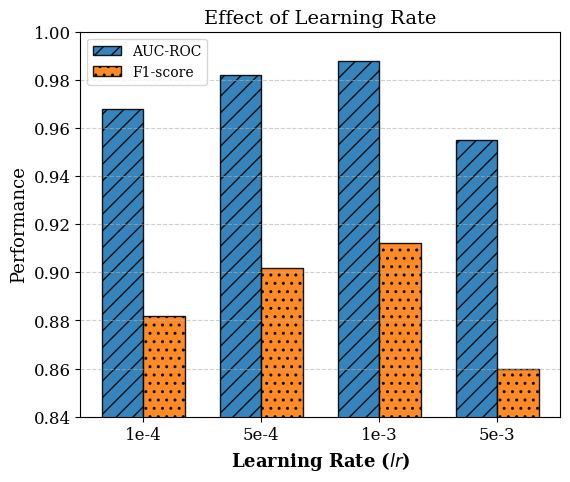

This chart was generated by the following Python code:
import matplotlib.pyplot as plt
import numpy as np

# --- 1. 设置顶刊绘图风格 ---
plt.rcParams['font.family'] = 'serif'
plt.rcParams['font.size'] = 12
plt.rcParams['axes.labelsize'] = 13
plt.rcParams['axes.titlesize'] = 14
plt.rcParams['xtick.labelsize'] = 12
plt.rcParams['ytick.labelsize'] = 12
plt.rcParams['legend.fontsize'] = 10

# --- 2. HTEN 的 9 个核心超参数数据 (DGraph-Fin) ---
data_dict = {
    # 一、 拓扑感知参数
    'Landscape Functions ($K$)': (['1', '3', '5', '7'], [0.965, 0.988, 0.982, 0.975], [0.880, 0.912, 0.905, 0.892]),
    'Topological Feature Dimension ($d_t$)': (
    ['16', '32', '64', '128'], [0.960, 0.978, 0.988, 0.984], [0.875, 0.898, 0.912, 0.906]),
    'GSE-enhanced GNN Layers ($L$)': (['1', '2', '3', '4'], [0.970, 0.988, 0.975, 0.962], [0.885, 0.912, 0.890, 0.872]),

    # 二、 双曲表示参数
    'Hyperbolic Embedding Dimension ($d$)': (
    ['32', '64', '128', '256'], [0.968, 0.980, 0.988, 0.986], [0.882, 0.901, 0.912, 0.910]),
    'Initial Curvature ($c$)': (
    ['0.1', '0.5', '1.0', '2.0'], [0.955, 0.976, 0.988, 0.972], [0.865, 0.895, 0.912, 0.888]),
    'Repulsion Margin ($\\gamma$)': (
    ['0.5', '1.0', '2.0', '5.0'], [0.965, 0.978, 0.988, 0.970], [0.878, 0.896, 0.912, 0.885]),

    # 三、 端到端优化参数
    'Hyperbolic Loss Weight ($\\alpha$)': (
    ['0.01', '0.05', '0.1', '0.5'], [0.970, 0.982, 0.988, 0.968], [0.885, 0.904, 0.912, 0.880]),
    'Weight Decay ($\\lambda$)': (
    ['1e-5', '5e-4', '1e-3', '1e-2'], [0.962, 0.988, 0.984, 0.958], [0.875, 0.912, 0.905, 0.868]),
    'Learning Rate ($lr$)': (
    ['1e-4', '5e-4', '1e-3', '5e-3'], [0.968, 0.982, 0.988, 0.955], [0.882, 0.902, 0.912, 0.860])
}

# ==========================================
# --- 3. 参数选择区：在这里切换你想画的图！ ---
# ==========================================

# target_param = 'Landscape Functions ($K$)'
# target_param = 'Topological Feature Dimension ($d_t$)'
# target_param = 'GSE-enhanced GNN Layers ($L$)'

# target_param = 'Hyperbolic Embedding Dimension ($d$)'
# target_param = 'Initial Curvature ($c$)'
# target_param = 'Repulsion Margin ($\\gamma$)'

# target_param = 'Hyperbolic Loss Weight ($\\alpha$)'
# target_param = 'Weight Decay ($\\lambda$)'
target_param = 'Learning Rate ($lr$)'

# ==========================================

# --- 4. 单张图绘制逻辑 ---
labels, auc_scores, f1_scores = data_dict[target_param]

bar_width = 0.35
opacity = 0.9
patterns = ['//', '..']
colors = ['#1f77b4', '#ff7f0e']

# 创建独立画布
fig, ax = plt.subplots(figsize=(6, 5))
plt.subplots_adjust(bottom=0.15, top=0.92, left=0.15, right=0.95)

x = np.arange(len(labels))

# 绘制柱状图
rects1 = ax.bar(x - bar_width / 2, auc_scores, bar_width, alpha=opacity, color=colors[0],
                hatch=patterns[0], edgecolor='black', label='AUC-ROC')
rects2 = ax.bar(x + bar_width / 2, f1_scores, bar_width, alpha=opacity, color=colors[1],
                hatch=patterns[1], edgecolor='black', label='F1-score')

# 设置标签与标题
ax.set_xlabel(target_param, fontweight='bold')
ax.set_ylabel('Performance')

# 自动提取纯净标题 (去除数学符号)
clean_title = target_param.split(' (')[0]
ax.set_title(f'Effect of {clean_title}')

ax.set_xticks(x)
ax.set_xticklabels(labels)


min_val = min(min(auc_scores), min(f1_scores)) - 0.02
max_val = 1.000
ax.set_ylim(min_val, max_val)


# 网格线与图例
ax.grid(axis='y', linestyle='--', alpha=0.6)
ax.legend(loc='upper left', frameon=True)

plt.show()
